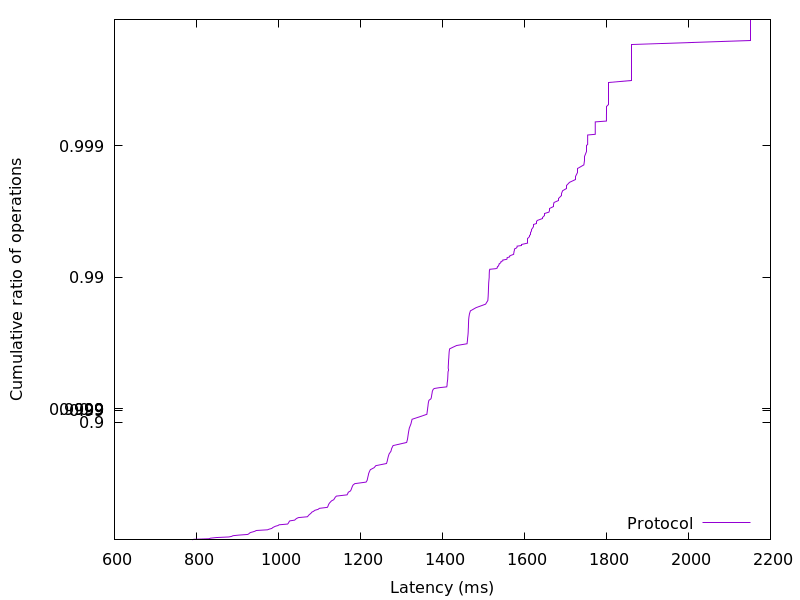

Data behind this chart, as committed beside it:
789.794816, 0.01
792.9, 0.02
830.6, 0.03
834.6, 0.04
848.3, 0.05
879.1, 0.06
886, 0.07
889.1, 0.08
903.5, 0.09
924.9, 0.1
927.9, 0.11
929.3, 0.12
932, 0.13
937.8, 0.14
942.8, 0.15
945.9, 0.16
973.3, 0.17
977.3, 0.18
983.8, 0.19
985.6, 0.2
988.8, 0.21
992.6, 0.22
998.7, 0.23
1002, 0.24
1022, 0.25
1024, 0.26
1025, 0.27
1026, 0.28
1028, 0.29
1040, 0.3
1042, 0.31
1044, 0.32
1049, 0.33
1071, 0.34
1073, 0.35
1074, 0.36
1077, 0.37
1079, 0.38
1081, 0.39
1086, 0.4
1089, 0.41
1097, 0.42
1100, 0.43
1119, 0.44
1121, 0.45
1122, 0.46
1123, 0.47
1124, 0.48
1127, 0.49
1130, 0.5
1135, 0.51
1137, 0.52
1138, 0.53
1141, 0.54
1167, 0.55
1169, 0.56
1170, 0.57
1176, 0.58
1177, 0.59
1179, 0.6
1180, 0.61
... 298 more rows
